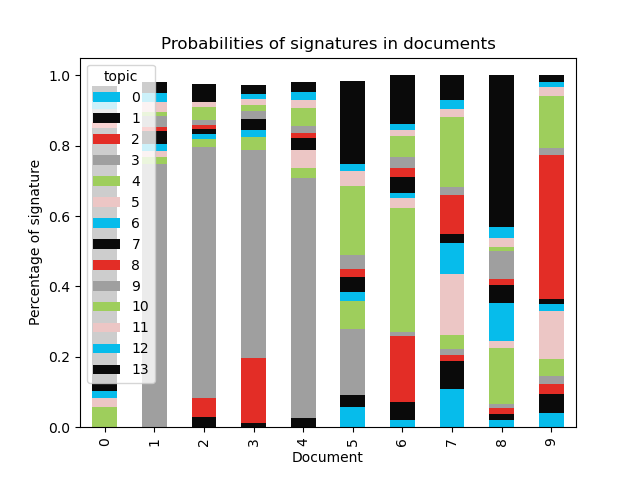

Values plotted in this chart, from the file beside it:
document, 0, 1, 2, 3, 4, 5, 6, 7, 8, 9, 10, 11, 12, 13
0, , , , , 0.0584, 0.02331, 0.02193, 0.7459, 0.0175, 0.03724, , , 0.02371, 0.04112
1, , , , 0.7473, 0.02149, 0.01512, 0.01985, 0.03709, 0.01239, 0.03021, 0.01286, 0.02732, 0.02562, 0.0311
2, , 0.02967, 0.05213, 0.7134, 0.02396, , 0.01391, 0.01518, 0.01072, 0.01345, 0.03655, 0.01615, , 0.05032
3, , 0.01233, 0.185, 0.5897, 0.03642, , 0.02056, 0.03138, , 0.02417, 0.01687, 0.01674, 0.01356, 0.02457
4, , 0.02608, , 0.681, 0.03023, 0.04911, , 0.0341, 0.01491, 0.02063, 0.05027, 0.02313, 0.02342, 0.02732
5, 0.05759, 0.03521, , 0.185, 0.08139, , 0.02382, 0.04411, 0.02176, 0.041, 0.1945, 0.04422, 0.01988, 0.2361
6, 0.02108, 0.05025, 0.1867, 0.01154, 0.3528, 0.02864, 0.01287, 0.0469, 0.02638, 0.03135, 0.05891, 0.01708, 0.01792, 0.1375
7, 0.1077, 0.08172, 0.01706, 0.01475, 0.04169, 0.1711, 0.08848, 0.02748, 0.1088, 0.02502, 0.1969, 0.02261, 0.02753, 0.0692
8, 0.01954, 0.01785, 0.01853, 0.01069, 0.1592, 0.01781, 0.1091, 0.05018, 0.01806, 0.07902, 0.01214, 0.02519, 0.03081, 0.4318
9, 0.04118, 0.05414, 0.02868, 0.02012, 0.05059, 0.134, 0.02012, 0.01412, 0.4098, 0.01918, 0.1492, 0.02595, 0.0128, 0.0202
10, , , 0.846, , 0.06112, , , 0.02385, , , 0.01643, , , 
11, , , 0.7789, , 0.1011, , , 0.03676, , , , 0.02085, 0.01102, 
12, 0.1183, 0.1707, 0.09858, 0.01752, 0.1508, 0.07496, 0.01471, 0.09486, 0.03046, 0.0232, 0.06357, 0.01132, 0.01405, 0.117
13, 0.0178, 0.06372, 0.1763, 0.01404, 0.125, 0.02133, 0.06695, 0.1022, 0.0981, 0.09903, 0.1, 0.02828, 0.01866, 0.06852
14, 0.01211, 0.02639, 0.01885, , 0.02485, 0.03674, 0.1384, 0.04223, 0.2722, 0.06099, 0.2908, , 0.05002, 0.0127
15, 0.03559, 0.1186, 0.05634, 0.01196, 0.03594, 0.1142, 0.07553, 0.05127, 0.0419, 0.0502, 0.3082, 0.06922, 0.01536, 0.01563
16, 0.1925, 0.0834, 0.01465, 0.04053, 0.1222, 0.1571, 0.01665, 0.03717, 0.03026, 0.07218, 0.08752, 0.03731, 0.06978, 0.03874
17, 0.02796, 0.05682, 0.01769, 0.03417, , 0.07149, 0.1294, 0.05274, 0.2241, 0.0217, 0.2897, 0.01789, 0.01245, 0.03551
18, 0.04501, 0.1214, 0.1114, 0.01859, 0.06881, 0.05203, 0.0808, 0.05862, 0.09196, 0.05799, 0.1364, 0.01455, 0.1152, 0.02724
19, 0.02123, 0.07446, 0.0283, 0.03252, 0.01707, 0.0463, 0.08533, 0.02884, 0.2803, 0.02278, 0.2751, , 0.02138, 0.05736
20, 0.1483, 0.02806, 0.03352, 0.02848, 0.01627, 0.04282, 0.03801, 0.01823, 0.03691, 0.01967, 0.4197, 0.01105, 0.0396, 0.1194
21, 0.04617, 0.07599, 0.01786, 0.03323, 0.4843, 0.03211, 0.03538, 0.06402, 0.03325, 0.02126, 0.06273, 0.01612, 0.02239, 0.05517
22, 0.01467, 0.01223, 0.1435, 0.01388, 0.4636, 0.01513, 0.03244, 0.01155, 0.02362, 0.01827, 0.2009, , 0.03385, 
23, , , 0.7356, , 0.1395, , , 0.05014, , , 0.01792, , , 0.01138
24, 0.07721, 0.02307, 0.01828, , , 0.03472, 0.06034, 0.05119, 0.2944, 0.0207, 0.2867, 0.02927, 0.03452, 0.05385
25, 0.05725, 0.02658, , , 0.01532, 0.03975, 0.04888, 0.06095, 0.1957, 0.03667, 0.3615, 0.0147, 0.1015, 0.02485
26, 0.01088, 0.01052, 0.6196, , 0.1121, , 0.01252, 0.1142, , 0.03806, 0.01415, , 0.01719, 0.01916
27, 0.0104, 0.01292, 0.04256, 0.4937, , 0.01144, , 0.2625, 0.03656, 0.01943, 0.04078, 0.02107, 0.0276, 
28, , 0.01893, , 0.02794, 0.1005, , 0.03651, , , , , 0.01135, 0.03744, 0.728
29, 0.05026, 0.01123, 0.02612, 0.4661, 0.06958, 0.01514, 0.01057, 0.03478, 0.01222, 0.01086, 0.1477, 0.03507, 0.01809, 0.09229
30, 0.01603, 0.04318, 0.1211, 0.5619, 0.06024, 0.0278, , 0.01178, 0.02439, , 0.02024, 0.01225, 0.01169, 0.07385
31, 0.03436, 0.02371, , 0.5829, 0.03216, 0.04434, 0.02567, 0.01925, 0.02288, 0.0151, 0.1022, 0.01174, , 0.06914
32, 0.02448, 0.05879, 0.0639, 0.3978, 0.01638, 0.03794, 0.04546, , 0.1192, , 0.1558, 0.02687, 0.01172, 0.02791
33, 0.02023, 0.02985, 0.05404, 0.5903, 0.06306, , , 0.01671, , 0.05548, 0.04332, 0.01838, 0.01257, 0.07099
34, 0.01907, 0.02367, 0.0457, 0.5621, , 0.01268, 0.03382, 0.04145, 0.01038, 0.05812, 0.05585, 0.01382, 0.04863, 0.06737
35, 0.08248, 0.02803, 0.03834, 0.5425, 0.03665, 0.02475, 0.01755, 0.03088, 0.01968, 0.01123, 0.07755, 0.02245, 0.01958, 0.04828
36, 0.0137, 0.02939, 0.1129, 0.5869, 0.01311, 0.01195, 0.01567, 0.01496, 0.04152, 0.02576, 0.04652, 0.03929, 0.0128, 0.03552
37, , 0.03562, , 0.01478, 0.3521, 0.01231, , 0.3867, , 0.06638, , , 0.04669, 0.03661
38, 0.01306, 0.0141, 0.5101, , 0.1904, 0.01109, 0.01848, 0.09761, 0.01543, 0.06202, 0.02593, 0.01562, , 
39, 0.01062, 0.01233, , 0.01665, 0.5445, 0.01593, , 0.305, , 0.01419, 0.0231, 0.01015, 0.01106, 0.01137
40, 0.01107, 0.01033, 0.4286, , 0.2494, 0.01036, 0.03295, 0.1183, 0.01841, 0.05814, 0.02073, 0.01053, 0.01492, 
41, 0.03635, 0.01114, 0.02116, 0.6935, 0.02643, , , , 0.01832, 0.08491, 0.02785, , , 0.03494
42, 0.02363, 0.017, 0.02399, 0.6126, 0.03224, 0.01155, 0.01136, 0.03516, , 0.0539, 0.05281, 0.01504, 0.01654, 0.08437
43, 0.07489, 0.08503, 0.0459, 0.4941, 0.03041, 0.01079, 0.01299, 0.0283, 0.0195, 0.03743, 0.05308, 0.02294, 0.02805, 0.05657
44, 0.0373, 0.0166, 0.06765, 0.5111, 0.03122, 0.08474, 0.01216, 0.02381, 0.01457, 0.01024, 0.06554, 0.02153, 0.02884, 0.07473
45, 0.02179, 0.01211, , 0.7256, 0.01646, 0.02431, 0.0158, 0.02704, 0.02505, 0.02208, 0.01158, 0.02433, 0.0166, 0.053
46, 0.1619, 0.0195, 0.2318, 0.0114, 0.1216, 0.1962, 0.0131, 0.05075, 0.01932, 0.01974, 0.07408, 0.01263, 0.01775, 0.05023
47, 0.1184, 0.213, 0.05762, 0.02151, 0.1053, 0.1037, 0.01629, 0.1376, 0.01893, 0.04605, 0.05058, 0.01311, 0.01774, 0.08019
48, 0.01079, 0.04343, 0.02308, 0.01504, 0.02952, 0.04475, 0.1165, 0.04306, 0.2303, 0.01538, 0.2963, 0.0466, 0.02974, 0.05559
49, 0.02739, 0.1327, 0.02664, 0.0393, 0.2594, 0.02043, 0.02511, 0.02943, 0.02384, 0.2073, 0.02351, 0.09691, 0.02552, 0.06256
50, , , 0.8194, , 0.08292, , , 0.04642, , , 0.01158, , , 
51, 0.1394, 0.1009, 0.01728, 0.01676, 0.0324, 0.03565, 0.09258, 0.01757, 0.03574, 0.04654, 0.2409, 0.01154, 0.0429, 0.1699
52, 0.01041, 0.02585, 0.5335, 0.0111, 0.2123, 0.01005, 0.01121, 0.04762, 0.0119, 0.01983, 0.04306, , 0.0152, 0.03822
53, 0.2558, 0.05128, 0.2109, 0.0511, 0.09941, 0.05186, 0.05095, , 0.04814, 0.02062, 0.05012, 0.02998, 0.02622, 0.04433
54, 0.1649, 0.0762, 0.1064, 0.02516, 0.0813, 0.04708, 0.02548, 0.05109, 0.1362, 0.04076, 0.0481, 0.0262, 0.09739, 0.07382
55, 0.1182, 0.1089, 0.3186, 0.01276, 0.1305, 0.01758, 0.01384, 0.02548, 0.06027, 0.0497, 0.0945, 0.01019, 0.01989, 0.01954
56, 0.04889, 0.1444, 0.07985, 0.0516, 0.102, 0.02047, 0.04095, 0.03165, 0.03544, 0.1679, 0.03956, 0.07209, 0.04837, 0.1168
57, 0.05841, 0.2094, 0.1466, 0.02433, 0.17, 0.02902, 0.01711, 0.02586, 0.03119, 0.02723, 0.1727, 0.027, 0.03343, 0.02782
58, 0.2557, 0.03318, 0.2013, 0.06409, 0.1005, 0.1131, 0.0308, 0.02141, 0.01801, 0.02249, 0.05935, 0.02337, 0.03389, 0.02281
59, 0.05362, 0.01973, 0.08368, 0.02003, 0.1776, 0.1303, 0.01891, 0.02715, 0.1121, 0.0462, 0.1714, 0.02776, 0.02792, 0.08348
... 378 more rows
